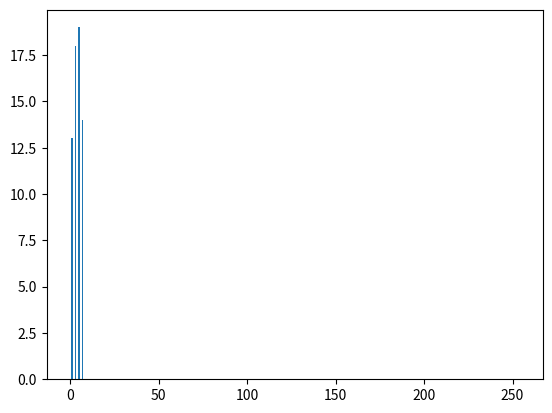

Source code (Python):
import numpy as np
from matplotlib import pyplot as plt

def cal_histogram_norm(img):
	L = img.shape[1]
	M = img.shape[0]
	h = np.zeros([255])

	for i in range(0,M):
		for j in range(0, L):
			#print(img[i, j])
			h[img[i, j]] = h[img[i, j]] + 1

	h_norm = np.zeros([255])
	for j in range(0, 255):
		h_norm[j] = h[j]/(M*L)
	return h_norm


def cal_histogram(img):
	L = img.shape[1]
	M = img.shape[0]
	h = np.zeros([255])

	for i in range(0,M):
		for j in range(0, L):
			print(int(img[i, j]))
			h[int(img[i, j])] = h[int(img[i, j])] + 1

	return h



def init_histogram_mapping_table(h, img):
	M = img.shape[0]
	L = img.shape[1]

	table = list([])
	#print("--- histogram mapping table ----")
	for i in range(0, 255):
		x = list([0, 0, 0, 0, 0])
		x[0] = i
		x[1] = h[i]
		x[2] = x[1]
		for j in range(0, i):
			x[2] = x[2] + h[j]
		x[3] = x[2] * (L-1)
		x[4] = round(x[3])
		#print(x)
		table.append(x)
	#print("")
	table = np.array(table)
	#print(table)
	return table




def histogram_equalization(h, img):
	table = init_histogram_mapping_table(h, img)
	M = img.shape[0]
	L = img.shape[1]
	
	e_img = np.zeros([L, M])
	for i in range(0, M):
		for j in range(0, L):
			e_img[i, j] = table[img[i, j], 4]			

	print("--- equalized img ---")
	print(e_img)
	print("")
	return e_img

def visualize_histogram(h_norm):
	plt.bar(range(0, 255), h_norm)
	plt.show()



def main():
	img = [
		[3, 2, 2, 2, 2, 3, 3, 4],
		[3, 2, 2, 2, 3, 4, 3, 3],
		[4, 3, 3, 4, 4, 4, 3, 3],
		[5, 4, 4, 4, 5, 4, 3, 3],
		[5, 4, 3, 4, 5, 4, 3, 2],
		[6, 5, 4, 4, 5, 4, 3, 2],
		[6, 6, 5, 5, 4, 3, 2, 2],
		[6, 5, 4, 5, 4, 3, 2, 2]
	]
	img = np.array(img)


	print("--- img ---")
	print(img)
	print("")
	h_norm = cal_histogram_norm(img)

	"""
	print("--- h_norm ---")
	print(h_norm)
	print("")
	"""
	e_img = histogram_equalization(h_norm, img)
	h = cal_histogram(e_img)

	visualize_histogram(h)


if __name__ == "__main__":
	main()	 